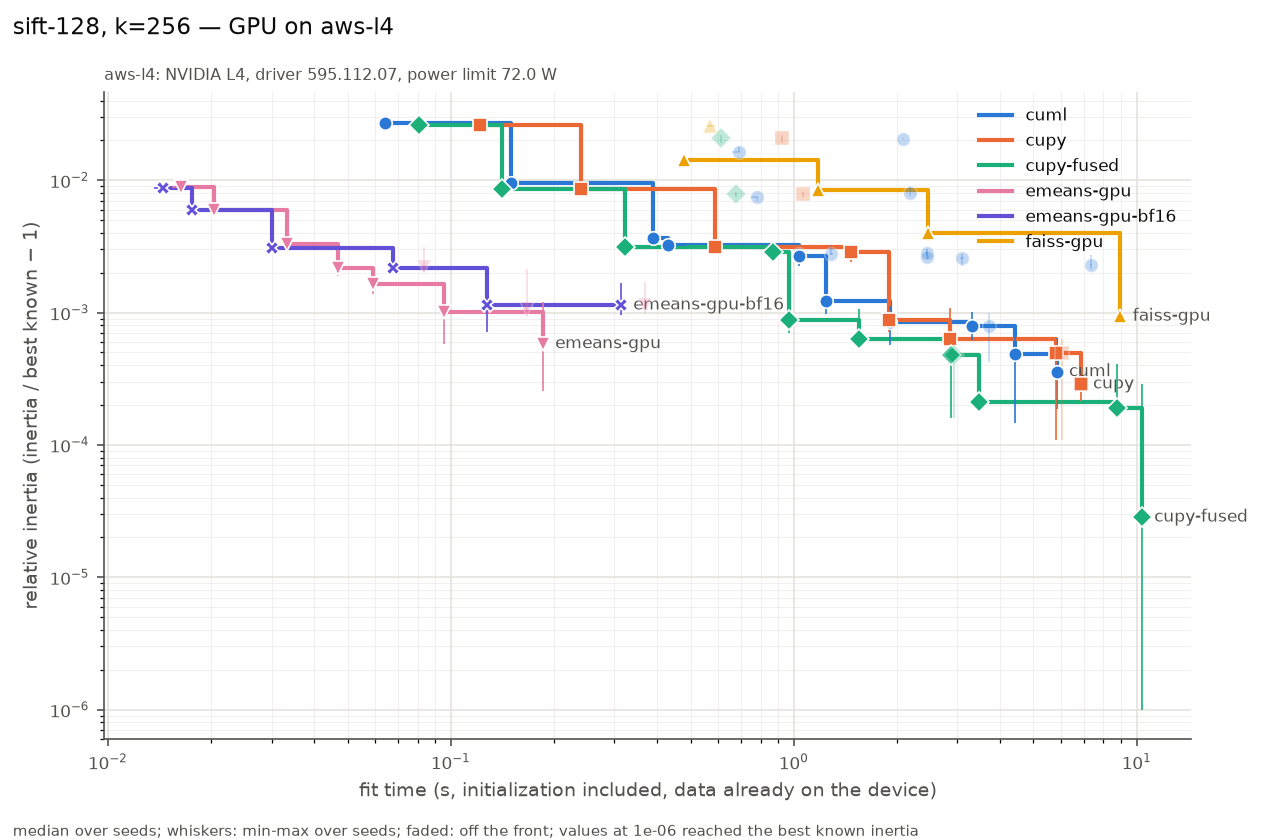

The file beside this chart, header and first rows:
series, settings, on_front, fit_s, fit_s_min, fit_s_max, rel, rel_min, rel_max, n_seeds, n_iter_median, n_empty_max, peak_mem_mb_median, gpu_sm_clock_mean
cuml, init=random max_iter=3 n_init=1 oversamp…, True, 0.0642, 0.06151, 0.06528, 0.02721, 0.02481, 0.02762, 3, 3, 0, 28, 1925
cuml, init=random max_iter=10 n_init=1 oversam…, True, 0.1493, 0.1492, 0.1507, 0.009512, 0.008834, 0.01003, 3, 10, 0, 28, 1770
cuml, init=random max_iter=30 n_init=1 oversam…, True, 0.3886, 0.3866, 0.3914, 0.003655, 0.003404, 0.003706, 3, 30, 0, 28, 1668
cuml, init=random max_iter=300 n_init=1 oversa…, True, 0.4308, 0.4245, 0.4886, 0.003211, 0.002884, 0.003514, 3, 32, 0, 28, 1600
cuml, init=scalable-k-means++ max_iter=3 n_ini…, False, 0.691, 0.6582, 0.695, 0.01625, 0.01621, 0.01775, 3, 3, 0, 56, 1759
cuml, init=scalable-k-means++ max_iter=10 n_in…, False, 0.7833, 0.7517, 0.7876, 0.007405, 0.006972, 0.007423, 3, 10, 0, 54, 1734
cuml, init=scalable-k-means++ max_iter=300 n_i…, True, 1.035, 1.019, 1.052, 0.002671, 0.002245, 0.002871, 3, 31, 0, 54, 1665
cuml, init=scalable-k-means++ max_iter=30 n_in…, False, 1.038, 1.011, 1.039, 0.002758, 0.002538, 0.00278, 3, 30, 0, 54, 1644
cuml, init=random max_iter=100 n_init=1 oversa…, True, 1.245, 1.242, 1.247, 0.001229, 0.0009743, 0.001397, 3, 100, 0, 28, 1571
cuml, init=random max_iter=300 n_init=3 oversa…, False, 1.284, 1.276, 1.303, 0.002769, 0.002714, 0.003216, 3, 31, 0, 28, 1528
cuml, init=scalable-k-means++ max_iter=100 n_i…, True, 1.914, 1.884, 1.915, 0.0008418, 0.0005651, 0.001126, 3, 100, 0, 56, 1578
cuml, init=k-means++ max_iter=3 n_init=1 overs…, False, 2.081, 2.08, 2.086, 0.02049, 0.02035, 0.02067, 3, 3, 0, 68, 1461
cuml, init=k-means++ max_iter=10 n_init=1 over…, False, 2.176, 2.176, 2.181, 0.007944, 0.007596, 0.009074, 3, 10, 0, 68, 1461
cuml, init=k-means++ max_iter=30 n_init=1 over…, False, 2.438, 2.436, 2.442, 0.002799, 0.002672, 0.003033, 3, 30, 0, 68, 1450
cuml, init=k-means++ max_iter=300 n_init=1 ove…, False, 2.441, 2.44, 2.484, 0.002628, 0.002519, 0.003014, 3, 31, 0, 68, 1460
cuml, init=scalable-k-means++ max_iter=300 n_i…, False, 3.096, 3.055, 3.143, 0.002597, 0.002238, 0.002789, 3, 33, 0, 54, 1645
cuml, init=k-means++ max_iter=100 n_init=1 ove…, True, 3.317, 3.312, 3.318, 0.0007909, 0.0006219, 0.001012, 3, 100, 0, 68, 1462
cuml, init=random max_iter=300 n_init=1 oversa…, False, 3.703, 3.699, 3.706, 0.0007972, 0.0004224, 0.0009884, 3, 300, 0, 28, 1536
cuml, init=scalable-k-means++ max_iter=300 n_i…, True, 4.421, 4.402, 4.438, 0.0004832, 0.000146, 0.0007942, 3, 300, 0, 54, 1520
cuml, init=k-means++ max_iter=300 n_init=1 ove…, True, 5.836, 5.775, 5.842, 0.000358, 0.0001865, 0.0006479, 3, 300, 0, 68, 1466
cuml, init=k-means++ max_iter=300 n_init=3 ove…, False, 7.339, 7.327, 7.387, 0.002288, 0.002147, 0.002711, 3, 34, 0, 68, 1444
cupy, init=random max_iter=3 n_init=1 tol=1e-0…, True, 0.1214, 0.1211, 0.1229, 0.026, 0.02536, 0.02716, 3, 3, 0, 1252, 1659
cupy, init=random max_iter=10 n_init=1 tol=1e-…, True, 0.2399, 0.2399, 0.2408, 0.008608, 0.00838, 0.008919, 3, 10, 0, 1252, 1374
cupy, init=random max_iter=30 n_init=1 tol=1e-…, True, 0.5899, 0.5888, 0.5958, 0.003122, 0.002771, 0.003168, 3, 30, 0, 1252, 1137
cupy, init=k-means++ max_iter=3 n_init=1 tol=1…, False, 0.921, 0.9181, 0.9225, 0.02101, 0.01915, 0.02186, 3, 3, 0, 1478, 1459
cupy, init=k-means++ max_iter=10 n_init=1 tol=…, False, 1.063, 1.062, 1.068, 0.00789, 0.007509, 0.008212, 3, 10, 0, 1478, 1370
cupy, init=k-means++ max_iter=30 n_init=1 tol=…, True, 1.464, 1.458, 1.465, 0.002874, 0.002417, 0.003037, 3, 30, 0, 1478, 1210
cupy, init=random max_iter=100 n_init=1 tol=1e…, True, 1.9, 1.882, 1.908, 0.0008838, 0.0007149, 0.001052, 3, 100, 0, 1252, 937.7
cupy, init=k-means++ max_iter=100 n_init=1 tol…, True, 2.861, 2.86, 2.871, 0.0006363, 0.0005936, 0.001079, 3, 100, 0, 1478, 1001
cupy, init=random max_iter=300 n_init=1 tol=1e…, True, 5.803, 5.765, 5.844, 0.0004982, 0.0001083, 0.0006316, 3, 300, 0, 1252, 855.5
cupy, init=random max_iter=300 n_init=1 tol=0.…, False, 6.037, 6.03, 6.042, 0.0004982, 0.0001083, 0.0006316, 3, 300, 0, 1252, 807.2
cupy, init=k-means++ max_iter=300 n_init=1 tol…, True, 6.86, 6.858, 6.861, 0.0002881, 0.0002138, 0.0002882, 3, 300, 0, 1478, 872.7
cupy, init=k-means++ max_iter=300 n_init=1 tol…, False, 6.861, 6.855, 6.861, 0.0002881, 0.0002138, 0.0002882, 3, 300, 0, 1478, 875.5
cupy-fused, init=random max_iter=3 n_init=1 tol=1e-0…, True, 0.08069, 0.07868, 0.08504, 0.026, 0.02536, 0.02716, 3, 3, 0, 494, 1821
cupy-fused, init=random max_iter=10 n_init=1 tol=1e-…, True, 0.1408, 0.1389, 0.1452, 0.008608, 0.008379, 0.008919, 3, 10, 0, 494, 1798
cupy-fused, init=random max_iter=30 n_init=1 tol=1e-…, True, 0.3217, 0.319, 0.3217, 0.003125, 0.00277, 0.003168, 3, 30, 0, 494, 1406
cupy-fused, init=k-means++ max_iter=3 n_init=1 tol=1…, False, 0.6128, 0.6117, 0.6147, 0.02101, 0.01915, 0.02186, 3, 3, 0, 494, 1512
cupy-fused, init=k-means++ max_iter=10 n_init=1 tol=…, False, 0.6779, 0.6745, 0.6792, 0.00789, 0.007508, 0.008212, 3, 10, 0, 494, 1513
cupy-fused, init=k-means++ max_iter=30 n_init=1 tol=…, True, 0.8708, 0.8692, 0.8717, 0.002873, 0.002413, 0.003034, 3, 30, 0, 494, 1405
cupy-fused, init=random max_iter=100 n_init=1 tol=1e…, True, 0.9662, 0.9659, 0.9666, 0.000886, 0.0006977, 0.001071, 3, 100, 0, 494, 1225
cupy-fused, init=k-means++ max_iter=100 n_init=1 tol…, True, 1.549, 1.546, 1.549, 0.0006356, 0.0005922, 0.001072, 3, 100, 0, 494, 1278
cupy-fused, init=random max_iter=300 n_init=1 tol=1e…, True, 2.87, 2.87, 2.871, 0.0004743, 0.0001602, 0.0006366, 3, 300, 0, 494, 1139
cupy-fused, init=random max_iter=300 n_init=1 tol=0.…, False, 2.931, 2.928, 2.937, 0.0004743, 0.0001602, 0.0006366, 3, 300, 0, 494, 1108
cupy-fused, init=k-means++ max_iter=300 n_init=1 tol…, True, 3.458, 3.456, 3.463, 0.0002117, 0.0001872, 0.00029, 3, 300, 0, 494, 1164
cupy-fused, init=k-means++ max_iter=300 n_init=1 tol…, False, 3.458, 3.454, 3.459, 0.0002117, 0.0001872, 0.00029, 3, 300, 0, 494, 1164
cupy-fused, init=random max_iter=300 n_init=3 tol=0.…, True, 8.786, 8.773, 8.806, 0.0001907, 0.0001602, 0.0004105, 3, 300, 0, 984, 1099
cupy-fused, init=k-means++ max_iter=300 n_init=3 tol…, True, 10.34, 10.32, 10.37, 2.84678e-05, 0, 0.00029, 3, 300, 0, 984, 1145
emeans-gpu, alpha0=None batch_law=auto batch_size=No…, True, 0.0163, 0.0154, 0.01639, 0.008944, 0.008462, 0.008993, 3, 62, 0, 56, 2005
emeans-gpu, alpha0=None batch_law=auto batch_size=No…, True, 0.0204, 0.02009, 0.02084, 0.005939, 0.005744, 0.006511, 3, 62, 0, 58, 2015
emeans-gpu, alpha0=None batch_law=auto batch_size=No…, True, 0.03327, 0.03292, 0.03448, 0.003314, 0.003025, 0.003381, 3, 62, 0, 110, 1955
emeans-gpu, alpha0=None batch_law=auto batch_size=No…, True, 0.04672, 0.04648, 0.04688, 0.002182, 0.001891, 0.002294, 3, 93, 0, 110, 1934
emeans-gpu, alpha0=None batch_law=quality batch_size…, True, 0.05913, 0.05767, 0.06003, 0.001635, 0.001379, 0.002017, 3, 490, 0, 94, 1938
emeans-gpu, alpha0=None batch_law=auto batch_size=No…, False, 0.08335, 0.08174, 0.08524, 0.002191, 0.002039, 0.003123, 3, 80, 0, 158, 1835
emeans-gpu, alpha0=None batch_law=quality batch_size…, True, 0.09574, 0.09538, 0.0962, 0.001002, 0.0005761, 0.001176, 3, 615, 0, 94, 1888
emeans-gpu, alpha0=None batch_law=auto batch_size=No…, False, 0.1667, 0.1634, 0.1667, 0.001055, 0.0009229, 0.002116, 3, 160, 0, 158, 1646
emeans-gpu, alpha0=None batch_law=quality batch_size…, True, 0.1852, 0.1851, 0.1855, 0.0005802, 0.0002563, 0.001207, 3, 1230, 0, 94, 1875
emeans-gpu, alpha0=None batch_law=auto batch_size=No…, False, 0.3682, 0.3663, 0.3704, 0.001142, 0.0009755, 0.001697, 3, 160, 0, 258, 1466
emeans-gpu-bf16, alpha0=None batch_law=auto batch_size=No…, True, 0.01449, 0.01358, 0.01454, 0.008682, 0.008251, 0.008969, 3, 62, 0, 56, 2030
emeans-gpu-bf16, alpha0=None batch_law=auto batch_size=No…, True, 0.01761, 0.01699, 0.01807, 0.005998, 0.005776, 0.006326, 3, 62, 0, 56, 2030
emeans-gpu-bf16, alpha0=None batch_law=auto batch_size=No…, True, 0.03006, 0.02934, 0.03009, 0.003097, 0.002947, 0.003527, 3, 62, 0, 130, 2025
... 8 more rows
